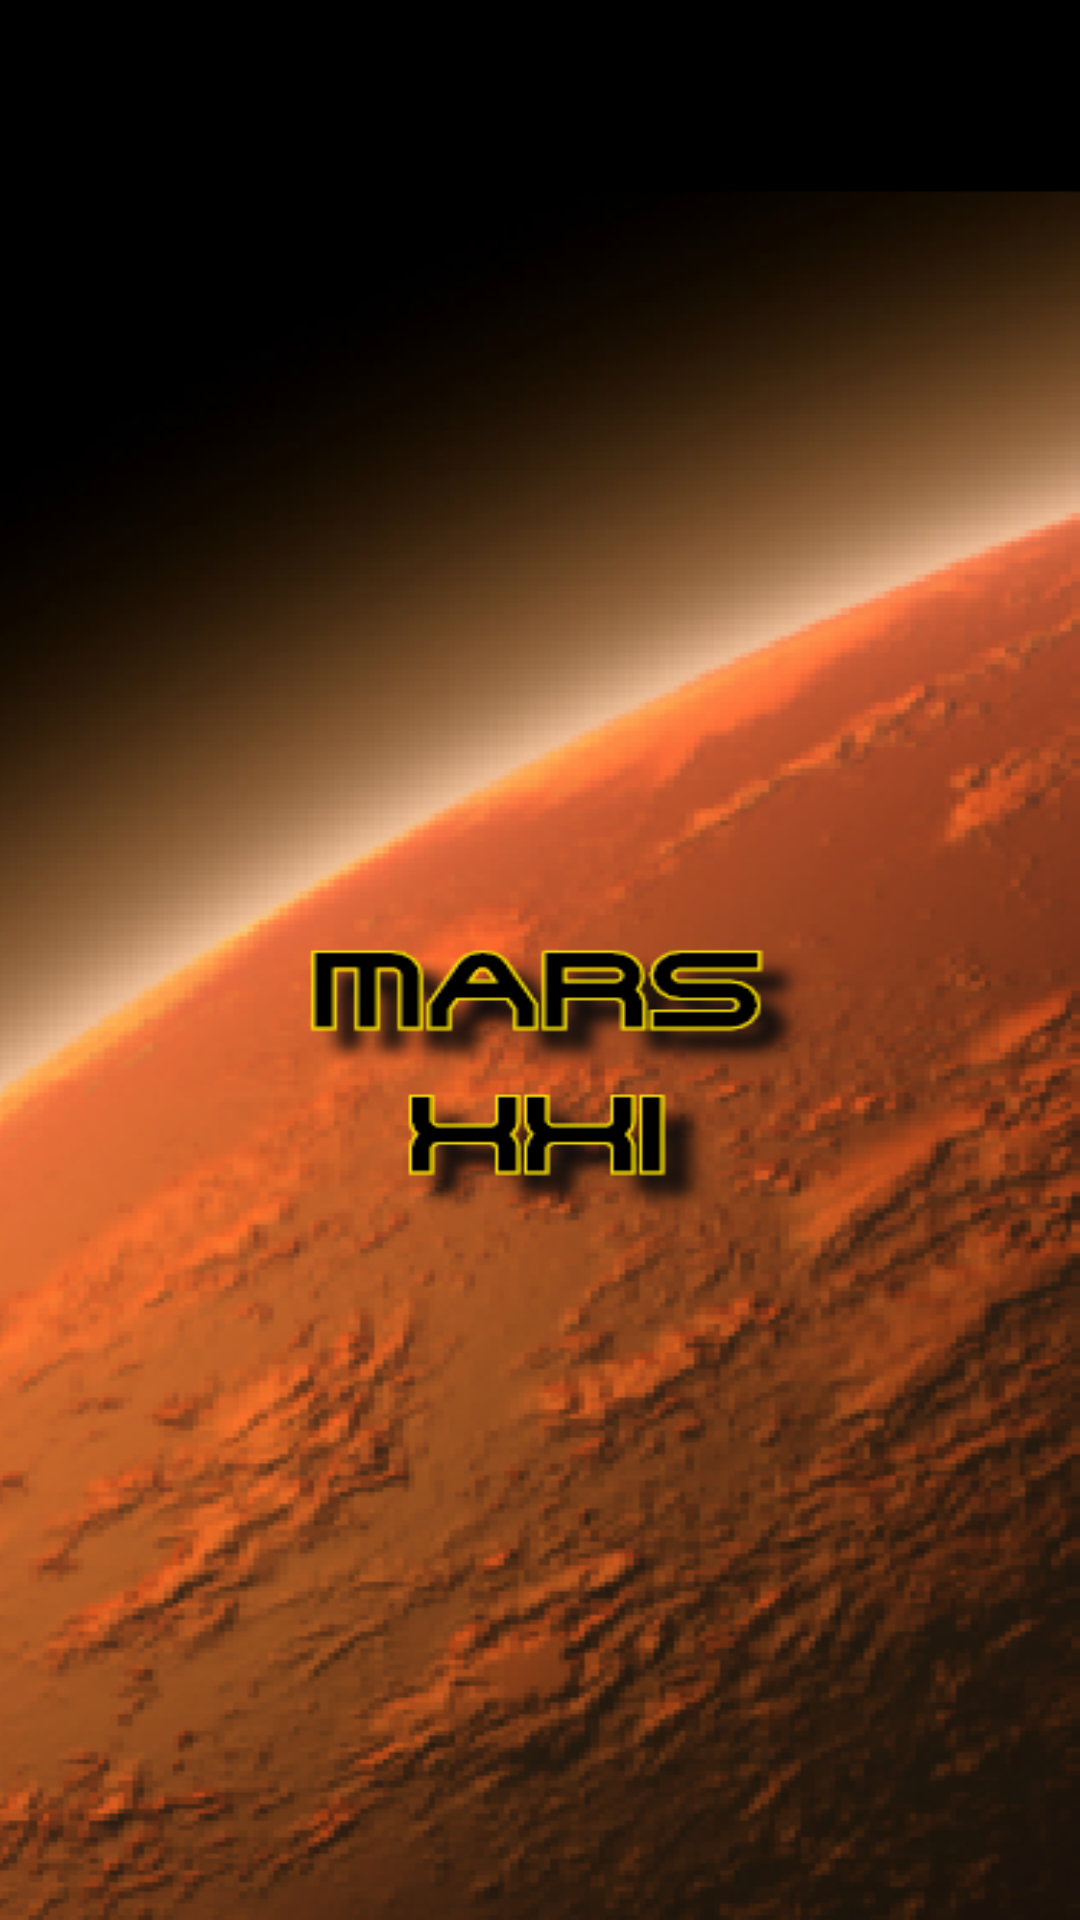

This screen was rendered from an Android layout file. Write that file and the resources it references.
<!-- AndroidManifest.xml: activity theme SplashScreenTheme -->
<!-- res/layout/activity_splash_screen.xml -->
<?xml version="1.0" encoding="utf-8"?>
<android.support.constraint.ConstraintLayout
    xmlns:android="http://schemas.android.com/apk/res/android"
    xmlns:app="http://schemas.android.com/apk/res-auto"
    xmlns:tools="http://schemas.android.com/tools"
    android:layout_width="match_parent"
    android:layout_height="match_parent">

    <ImageView
        android:id="@+id/imageView"
        android:layout_width="604dp"
        android:layout_height="894dp"
        android:layout_marginStart="8dp"
        android:layout_marginEnd="8dp"
        android:layout_marginBottom="8dp"
        app:layout_constraintBottom_toBottomOf="parent"
        app:layout_constraintEnd_toEndOf="parent"
        app:layout_constraintHorizontal_bias="0.502"
        app:layout_constraintStart_toStartOf="parent"
        app:layout_constraintTop_toTopOf="parent"
        app:layout_constraintVertical_bias="0.321"
        app:srcCompat="@drawable/splash_screen_background" />
</android.support.constraint.ConstraintLayout>
<!-- resources referenced by this layout -->
<resources>
  <!-- drawable splash_screen_background: png bitmap (drawable, 118188 bytes) -->
  <style name="SplashScreenTheme" parent="Theme.AppCompat.Light.DarkActionBar">
          <item name="android:windowBackground"> @drawable/splash_screen_background</item>
      </style>
</resources>
